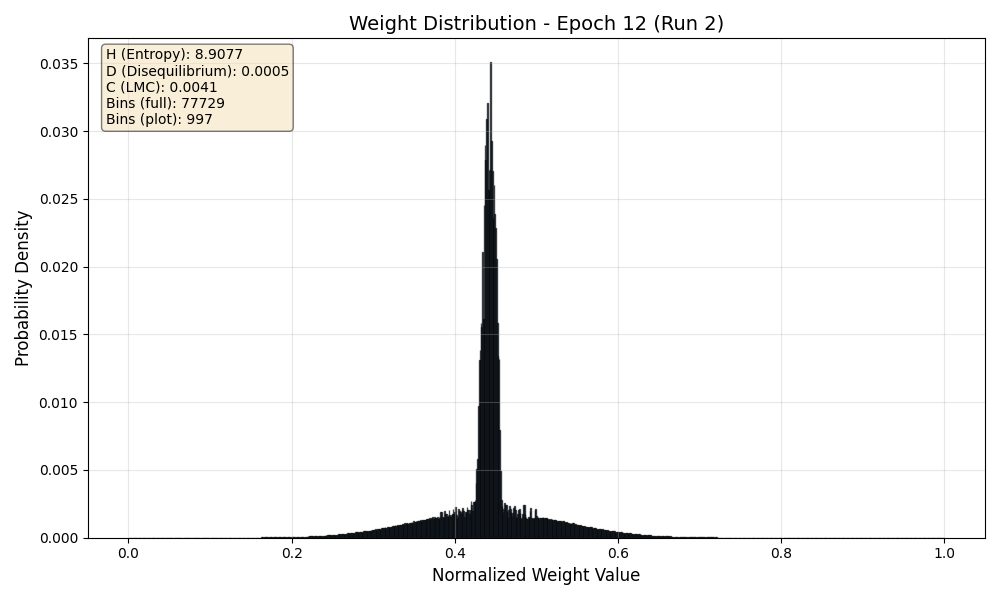

The table this chart was drawn from, first rows:
Bin_Center, Probability
0.000006433, 0.00000003454
0.0000193, 0.0000000001
0.00003216, 0.0000000001
0.00004503, 0.0000000001
0.00005789, 0.0000000283
0.00007076, 0.00000009447
0.00008362, 0.00000003754
0.00009649, 0.00000003492
0.0001094, 0.000000012
0.0001222, 0.00000002279
0.0001351, 0.00000001175
0.0001479, 0.0000000001
0.0001608, 0.00000001754
0.0001737, 0.000000017
0.0001865, 0.0000000001
0.0001994, 0.0000000001
0.0002123, 0.0000000001
0.0002251, 0.0000000001
0.000238, 0.0000000001
0.0002509, 0.0000000001
0.0002637, 0.0000000001
0.0002766, 0.0000000001
0.0002895, 0.0000000001
0.0003023, 0.0000000001
0.0003152, 0.0000000001
0.0003281, 0.0000000001
0.0003409, 0.0000000001
0.0003538, 0.0000000001
0.0003667, 0.0000000001
0.0003795, 0.0000000001
0.0003924, 0.0000000001
0.0004053, 0.0000000001
0.0004181, 0.0000000001
0.000431, 0.0000000001
0.0004438, 0.0000000001
0.0004567, 0.0000000001
0.0004696, 0.0000000001
0.0004824, 0.0000000001
0.0004953, 0.0000000001
0.0005082, 0.0000000001
0.000521, 0.0000000001
0.0005339, 0.0000000001
0.0005468, 0.0000000001
0.0005596, 0.0000000001
0.0005725, 0.0000000001
0.0005854, 0.0000000001
0.0005982, 0.0000000001
0.0006111, 0.0000000001
0.000624, 0.0000000001
0.0006368, 0.0000000001
0.0006497, 0.0000000001
0.0006626, 0.0000000001
0.0006754, 0.0000000001
0.0006883, 0.0000000001
0.0007012, 0.0000000001
0.000714, 0.0000000001
0.0007269, 0.0000000001
0.0007397, 0.0000000001
0.0007526, 0.0000000001
0.0007655, 0.0000000001
... 77,669 more rows
